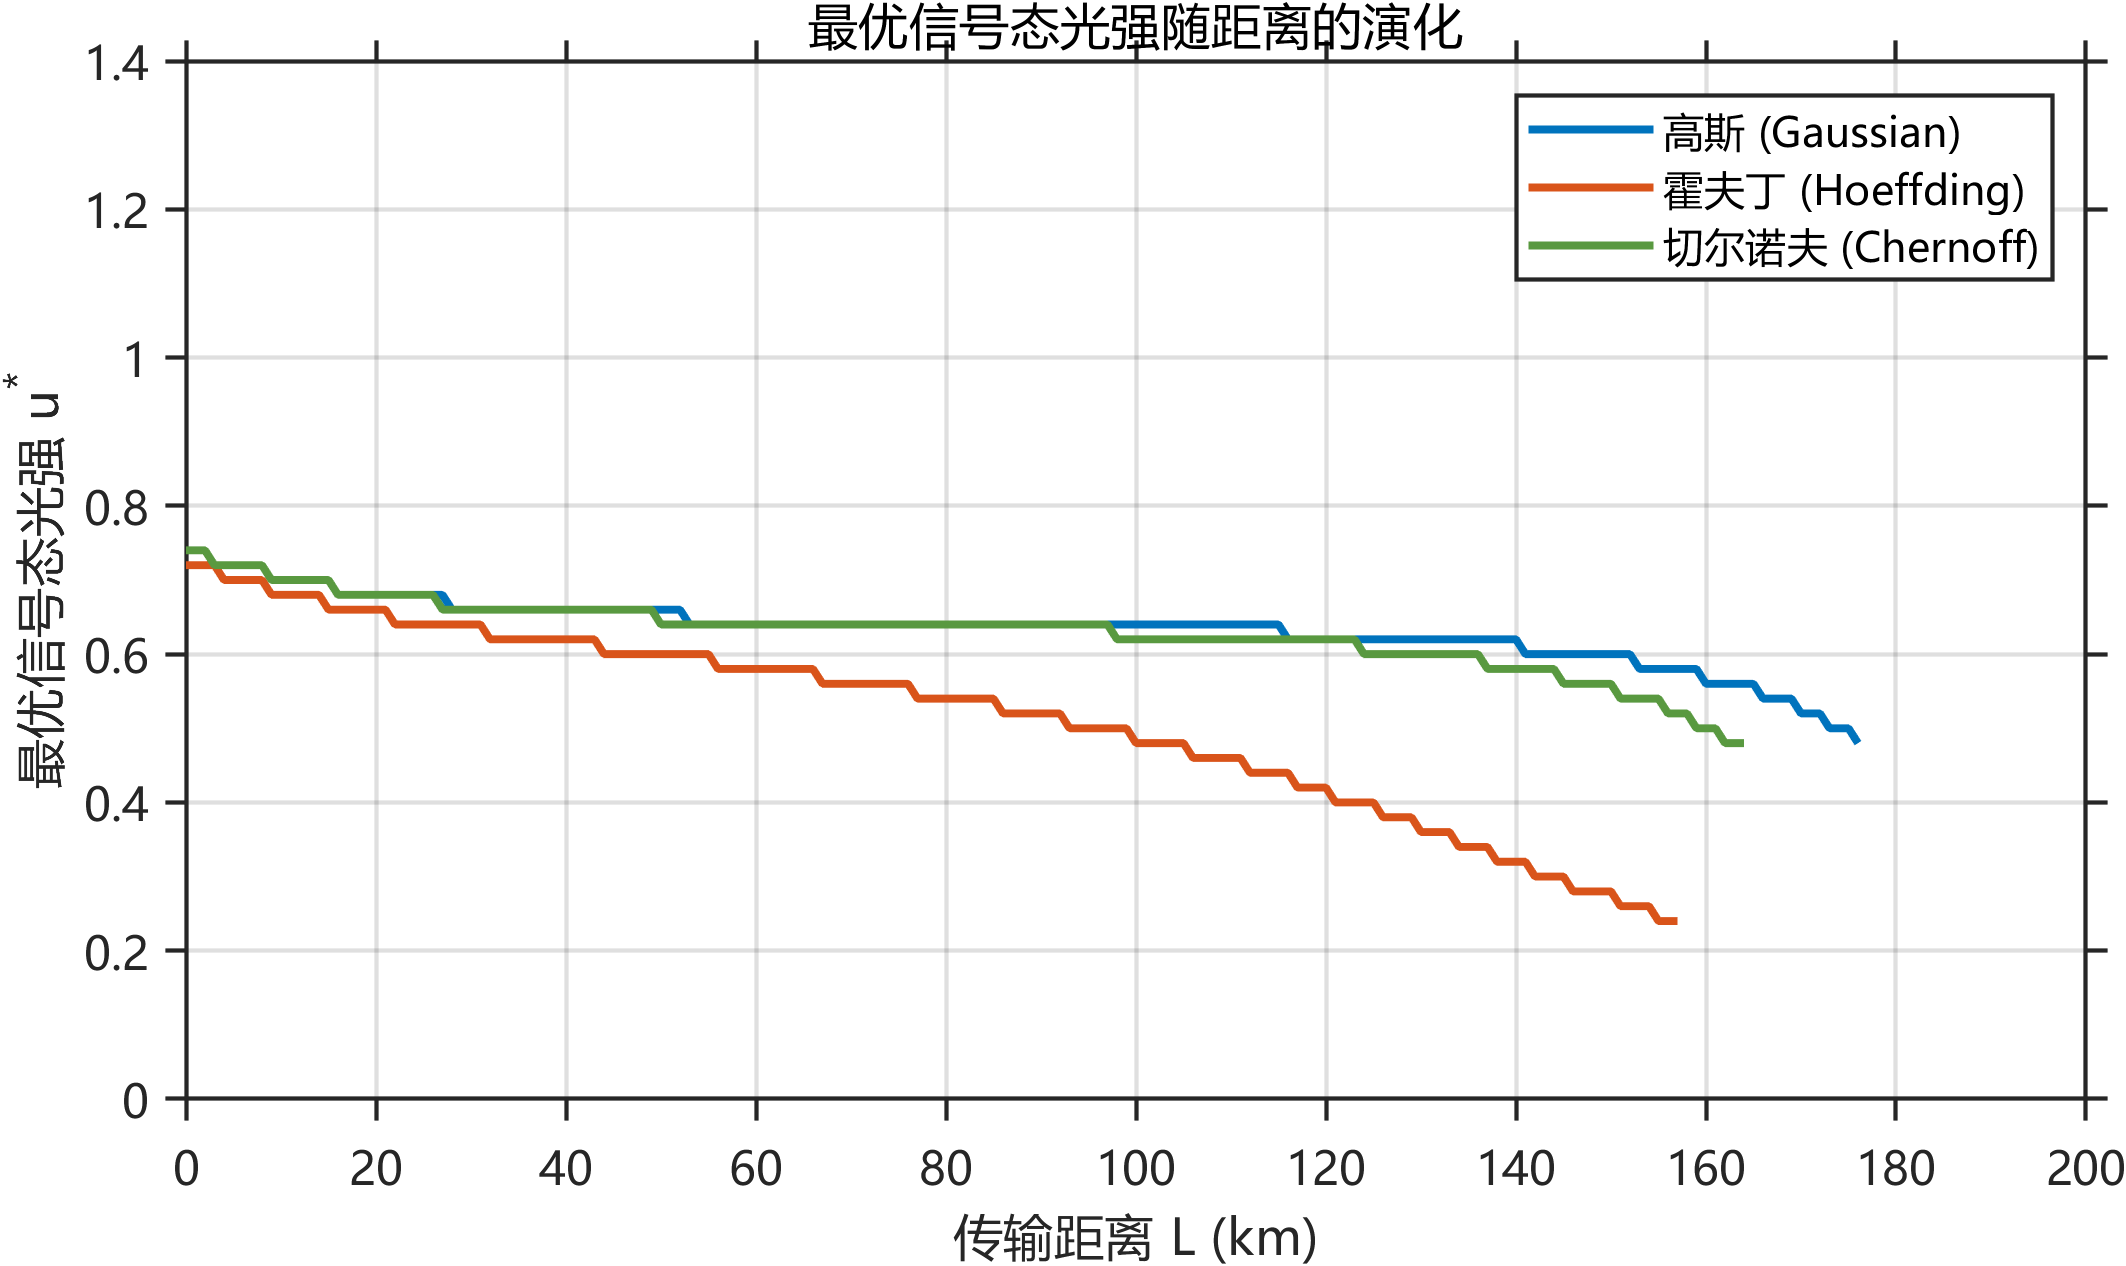

The table this chart was drawn from, first rows:
L_km, R_per_pulse, u, v, Pu, Pv
0.0, 1.636687e-02, 0.74, 0.1, 0.6, 0.3
1.0, 1.555882e-02, 0.74, 0.1, 0.6, 0.3
2.0, 1.479221e-02, 0.74, 0.1, 0.6, 0.3
3.0, 1.406636e-02, 0.72, 0.1, 0.6, 0.3
4.0, 1.337847e-02, 0.72, 0.1, 0.6, 0.3
5.0, 1.272549e-02, 0.72, 0.1, 0.6, 0.3
6.0, 1.210558e-02, 0.72, 0.1, 0.6, 0.3
7.0, 1.151701e-02, 0.72, 0.1, 0.6, 0.3
8.0, 1.095810e-02, 0.72, 0.1, 0.6, 0.3
9.0, 1.042875e-02, 0.7, 0.1, 0.6, 0.3
10.0, 9.926006e-03, 0.7, 0.1, 0.6, 0.3
11.0, 9.448327e-03, 0.7, 0.1, 0.6, 0.3
12.0, 8.994405e-03, 0.7, 0.1, 0.6, 0.3
13.0, 8.563003e-03, 0.7, 0.1, 0.6, 0.3
14.0, 8.152954e-03, 0.7, 0.1, 0.6, 0.3
15.0, 7.763151e-03, 0.7, 0.1, 0.6, 0.3
16.0, 7.392868e-03, 0.68, 0.1, 0.6, 0.3
17.0, 7.041290e-03, 0.68, 0.1, 0.6, 0.3
18.0, 6.706888e-03, 0.68, 0.1, 0.6, 0.3
19.0, 6.388784e-03, 0.68, 0.1, 0.6, 0.3
20.0, 6.086150e-03, 0.68, 0.1, 0.6, 0.3
21.0, 5.798202e-03, 0.68, 0.1, 0.6, 0.3
22.0, 5.524196e-03, 0.68, 0.1, 0.6, 0.3
23.0, 5.263431e-03, 0.68, 0.1, 0.6, 0.3
24.0, 5.015240e-03, 0.68, 0.1, 0.6, 0.3
25.0, 4.778993e-03, 0.68, 0.1, 0.6, 0.3
26.0, 4.554092e-03, 0.68, 0.1, 0.6, 0.3
27.0, 4.339987e-03, 0.66, 0.1, 0.6, 0.3
28.0, 4.136437e-03, 0.66, 0.1, 0.6, 0.3
29.0, 3.942582e-03, 0.66, 0.1, 0.6, 0.3
30.0, 3.757946e-03, 0.66, 0.1, 0.6, 0.3
31.0, 3.582076e-03, 0.66, 0.1, 0.6, 0.3
32.0, 3.414543e-03, 0.66, 0.1, 0.6, 0.3
33.0, 3.254939e-03, 0.66, 0.1, 0.6, 0.3
34.0, 3.102877e-03, 0.66, 0.1, 0.6, 0.3
35.0, 2.957992e-03, 0.66, 0.1, 0.6, 0.3
36.0, 2.819934e-03, 0.66, 0.1, 0.6, 0.3
37.0, 2.688374e-03, 0.66, 0.1, 0.6, 0.3
38.0, 2.562998e-03, 0.66, 0.1, 0.6, 0.3
39.0, 2.443508e-03, 0.66, 0.1, 0.6, 0.3
40.0, 2.329621e-03, 0.66, 0.1, 0.6, 0.3
41.0, 2.221068e-03, 0.66, 0.1, 0.6, 0.3
42.0, 2.117595e-03, 0.66, 0.1, 0.6, 0.3
43.0, 2.018958e-03, 0.66, 0.1, 0.6, 0.3
44.0, 1.924926e-03, 0.66, 0.1, 0.6, 0.3
45.0, 1.835282e-03, 0.66, 0.1, 0.6, 0.3
46.0, 1.749815e-03, 0.66, 0.1, 0.6, 0.3
47.0, 1.668329e-03, 0.66, 0.1, 0.6, 0.3
48.0, 1.590635e-03, 0.66, 0.1, 0.6, 0.3
49.0, 1.516553e-03, 0.66, 0.1, 0.6, 0.3
50.0, 1.445952e-03, 0.64, 0.1, 0.6, 0.3
51.0, 1.378640e-03, 0.64, 0.1, 0.6, 0.3
52.0, 1.314447e-03, 0.64, 0.1, 0.6, 0.3
53.0, 1.253229e-03, 0.64, 0.1, 0.6, 0.3
54.0, 1.194845e-03, 0.64, 0.1, 0.6, 0.3
55.0, 1.139163e-03, 0.64, 0.1, 0.6, 0.3
56.0, 1.086056e-03, 0.64, 0.1, 0.6, 0.3
57.0, 1.035406e-03, 0.64, 0.1, 0.6, 0.3
58.0, 9.870966e-04, 0.64, 0.1, 0.6, 0.3
59.0, 9.410195e-04, 0.64, 0.1, 0.6, 0.3
... 241 more rows
